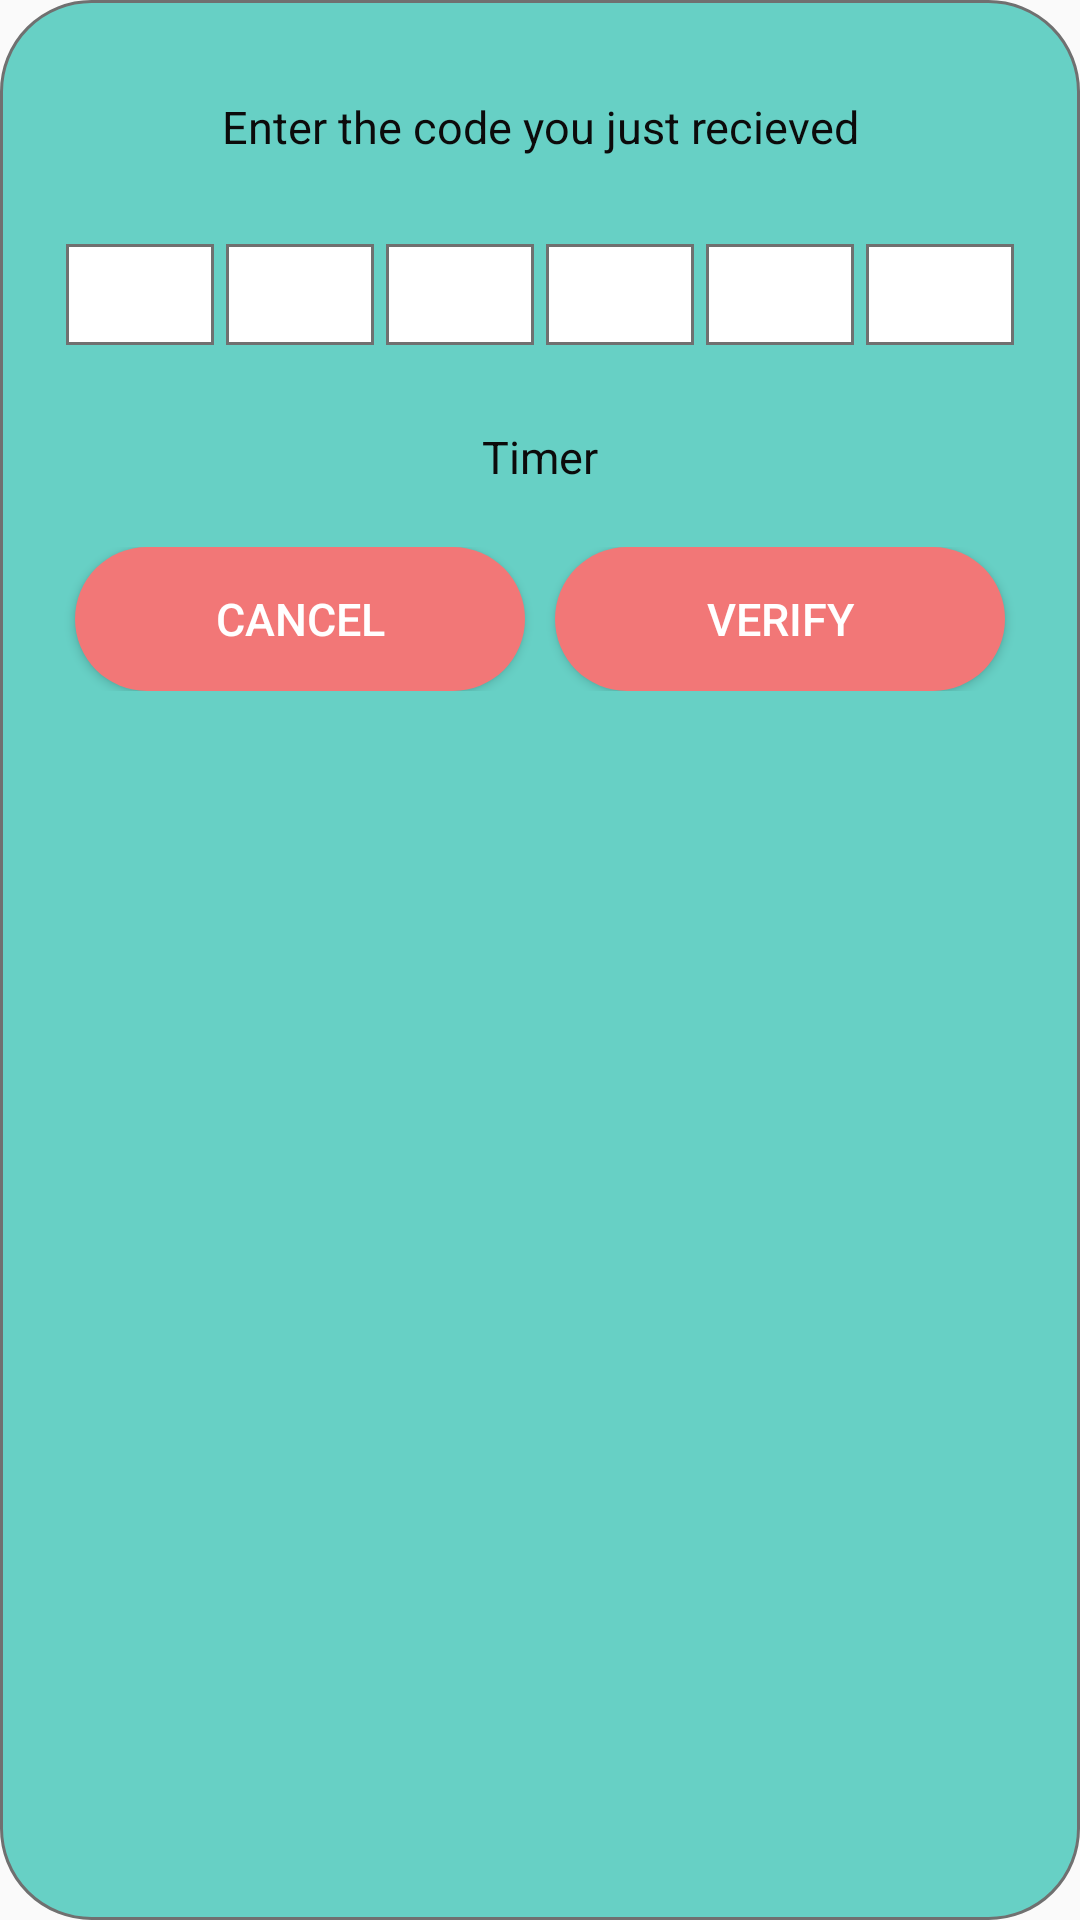

Write the Android layout XML for this screen, with the resource values it uses.
<!-- AndroidManifest.xml: application theme AppTheme -->
<!-- res/layout/otpdialog.xml -->
<?xml version="1.0" encoding="utf-8"?>
<RelativeLayout xmlns:android="http://schemas.android.com/apk/res/android"
    android:layout_width="match_parent"
    android:layout_height="wrap_content"
    android:layout_marginLeft="15dp"
    android:layout_marginRight="15dp"
    android:background="@drawable/dialog_bg"
    android:padding="10dp">

    <TextView
        android:id="@+id/otp"
        android:layout_width="match_parent"
        android:layout_height="wrap_content"
        android:layout_marginTop="20dp"
        android:padding="2dp"
        android:text="Enter the code you just recieved"
        android:textAlignment="center"
        android:textColor="#0C0B0B"
        android:textSize="15dp" />

    <LinearLayout
        android:id="@+id/layout_otp"
        android:layout_width="match_parent"
        android:layout_height="wrap_content"
        android:layout_below="@+id/otp"
        android:layout_centerHorizontal="true"
        android:layout_marginLeft="10dp"
        android:layout_marginRight="10dp"
        android:layout_marginTop="25dp"
        android:weightSum="6">

        <EditText
            android:id="@+id/edit_otp1"
            android:layout_width="match_parent"
            android:layout_height="wrap_content"
            android:layout_margin="2dp"
            android:layout_weight="1"
            android:background="@drawable/otp_enter_text"
            android:inputType="number"
            android:maxLength="1"
            android:textAlignment="center"
            android:textSize="25dp" />


        <EditText
            android:id="@+id/edit_otp2"
            android:layout_width="match_parent"
            android:layout_height="wrap_content"
            android:layout_margin="2dp"
            android:layout_weight="1"
            android:background="@drawable/otp_enter_text"
            android:inputType="number"
            android:maxLength="1"
            android:textAlignment="center"
            android:textSize="25dp" />

        <EditText
            android:id="@+id/edit_otp3"
            android:layout_width="match_parent"
            android:layout_height="wrap_content"
            android:layout_margin="2dp"
            android:layout_weight="1"
            android:background="@drawable/otp_enter_text"
            android:inputType="number"
            android:maxLength="1"
            android:textAlignment="center"
            android:textSize="25dp" />

        <EditText
            android:id="@+id/edit_otp4"
            android:layout_width="match_parent"
            android:layout_height="wrap_content"
            android:layout_margin="2dp"
            android:layout_weight="1"
            android:background="@drawable/otp_enter_text"
            android:inputType="number"
            android:maxLength="1"
            android:textAlignment="center"
            android:textSize="25dp" />

        <EditText
            android:id="@+id/edit_otp5"
            android:layout_width="match_parent"
            android:layout_height="wrap_content"
            android:layout_margin="2dp"
            android:layout_weight="1"
            android:background="@drawable/otp_enter_text"
            android:inputType="number"
            android:maxLength="1"
            android:textAlignment="center"
            android:textSize="25dp" />

        <EditText
            android:id="@+id/edit_otp6"
            android:layout_width="match_parent"
            android:layout_height="wrap_content"
            android:layout_margin="2dp"
            android:layout_weight="1"
            android:background="@drawable/otp_enter_text"
            android:inputType="number"
            android:maxLength="1"
            android:textAlignment="center"
            android:textSize="25dp" />
    </LinearLayout>

    <TextView
        android:id="@+id/text_timer"
        android:layout_width="wrap_content"
        android:layout_height="wrap_content"
        android:layout_below="@id/layout_otp"
        android:layout_centerHorizontal="true"
        android:layout_marginTop="25dp"
        android:text="Timer"
        android:textColor="#0C0B0B"
        android:textSize="15dp" />

    <TextView
        android:id="@+id/text_resend"
        android:layout_width="match_parent"
        android:layout_height="wrap_content"
        android:layout_below="@id/text_timer"
        android:layout_marginTop="10dp"
        android:text="Resend"
        android:textAlignment="center"
        android:textColor="#0000ff"
        android:textSize="15dp"
        android:visibility="gone" />

    <LinearLayout
        android:layout_width="match_parent"
        android:layout_height="wrap_content"
        android:layout_below="@id/text_resend"
        android:layout_marginBottom="15dp"
        android:layout_marginTop="20dp"
        android:orientation="horizontal">

        <Button
            android:id="@+id/btn_cancel"
            android:layout_width="match_parent"
            android:layout_height="wrap_content"
            android:layout_marginLeft="15dp"
            android:layout_marginRight="5dp"
            android:layout_weight="1"
            android:background="@drawable/button_background_orange"
            android:text="Cancel"
            android:textColor="#fff"
            android:textSize="15dp" />

        <Button
            android:id="@+id/otp_submit"
            android:layout_width="match_parent"
            android:layout_height="wrap_content"
            android:layout_marginLeft="5dp"
            android:layout_marginRight="15dp"
            android:layout_weight="1"
            android:background="@drawable/button_background_orange"
            android:text="Verify"
            android:textColor="#fff"
            android:textSize="15dp" />
    </LinearLayout>

    <ProgressBar
        android:id="@+id/otp_progressBar"
        style="?android:attr/progressBarStyle"
        android:layout_width="100dp"
        android:layout_height="100dp"
        android:layout_below="@id/layout_otp"
        android:layout_centerHorizontal="true"
        android:indeterminate="true"
        android:visibility="gone" />


</RelativeLayout>
<!-- resources referenced by this layout -->
<resources>
  <!-- drawable button_background_orange (drawable) -->
  <shape xmlns:android="http://schemas.android.com/apk/res/android"
      android:shape="rectangle">
  
      <gradient
          android:angle="90"
          android:endColor="#F27777"
          android:startColor="#F27777" />
      <corners android:radius="100dp" />
  
  </shape>
  <!-- drawable dialog_bg (drawable) -->
  <?xml version="1.0" encoding="utf-8"?>
  <shape xmlns:android="http://schemas.android.com/apk/res/android"
      android:shape="rectangle">
      <corners android:radius="30dp"></corners>
      <stroke
          android:width="1dp"
          android:color="#707070" />
      <gradient
          android:endColor="#67D0C5"
          android:startColor="#67D0C5" />
  </shape>
  <!-- drawable otp_enter_text (drawable) -->
  <?xml version="1.0" encoding="utf-8"?>
  <shape xmlns:android="http://schemas.android.com/apk/res/android"
      android:shape="rectangle">
      <solid android:color="#FFFFFF">
  
      </solid>
      <stroke
          android:width="1dp"
          android:color="#707070" />
  </shape>
  <style name="AppTheme" parent="Theme.AppCompat.Light.NoActionBar">
          
          <item name="colorPrimary">@color/colorPrimary</item>
          <item name="colorPrimaryDark">@color/colorPrimaryDark</item>
          <item name="colorAccent">@color/colorAccent</item>
          <item name="android:windowNoTitle">true</item>
          <item name="android:windowActionBar">false</item>
          <item name="android:windowFullscreen">true</item>
          <item name="android:windowContentOverlay">@null</item>
          <item name="android:windowContentTransitions" tools:targetApi="lollipop">true</item>
          <item name="android:windowAllowEnterTransitionOverlap" tools:targetApi="lollipop">true</item>
          <item name="android:windowAllowReturnTransitionOverlap" tools:targetApi="lollipop">true</item>
      </style>
  <color name="colorPrimary">#3F51B5</color>
  <color name="colorPrimaryDark">#303F9F</color>
  <color name="colorAccent">#FF4081</color>
</resources>
